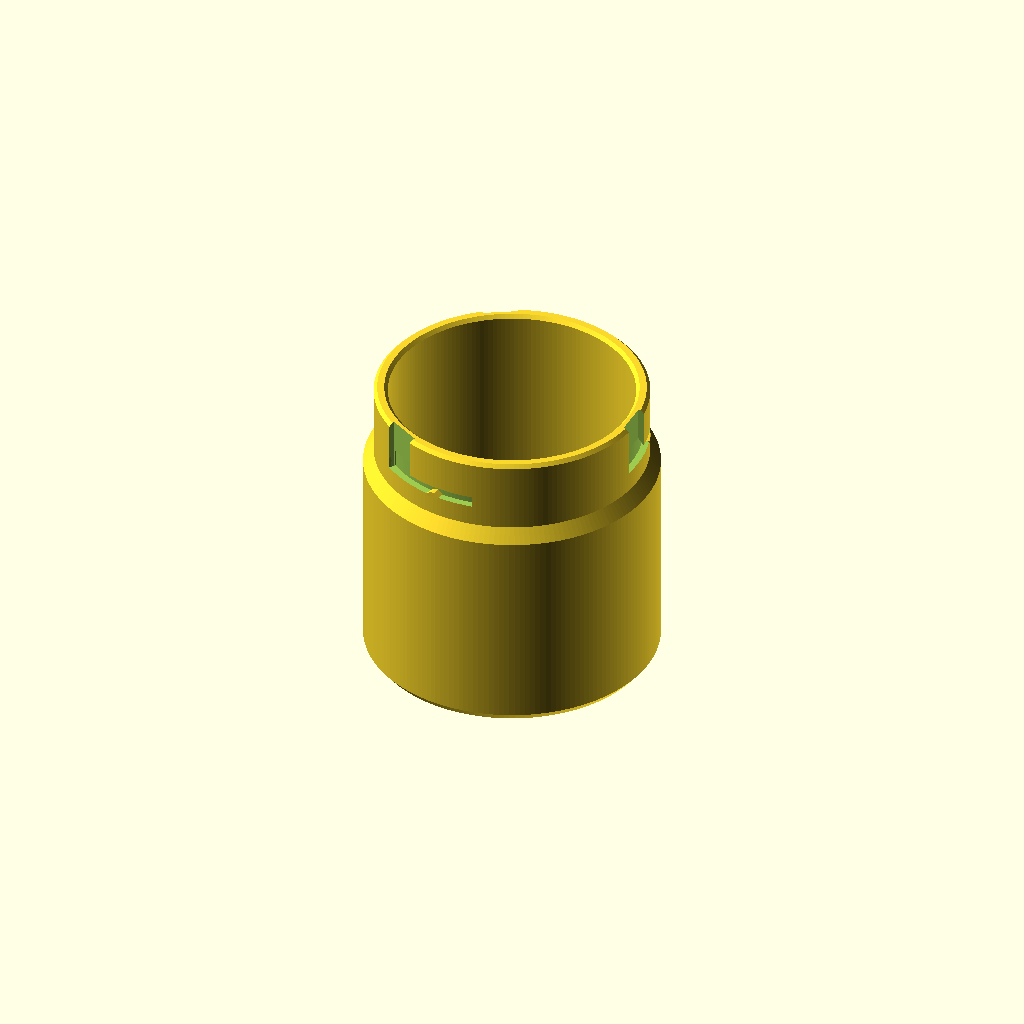
Cell 1: the model at its default parameters.
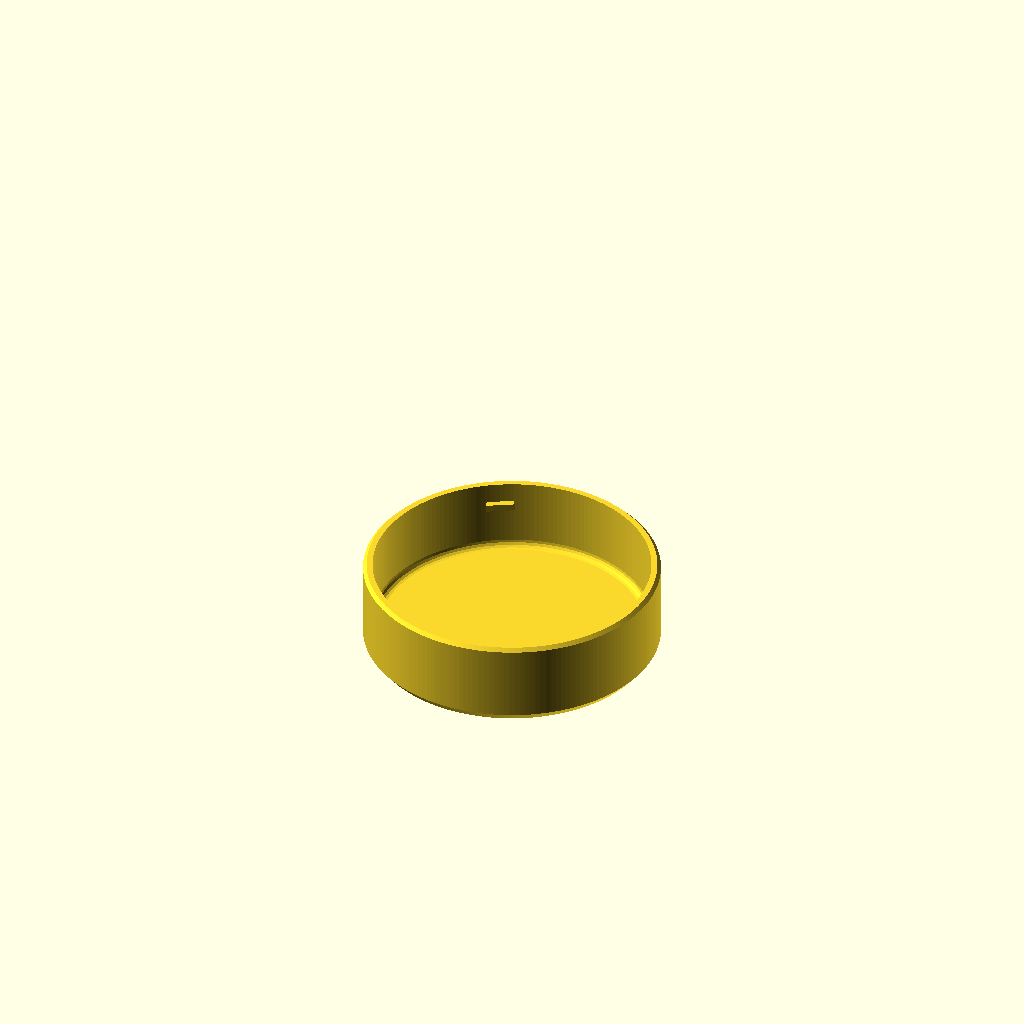
Cell 2: part = "lid" (everything else at default).
All cells are drawn from one camera (rotation 55°, 0°, 25°, orthographic, colour scheme Cornfield), so only the parameter changes between them.
The OpenSCAD source (results/bench/bayonet_jar/20261031T143418Z/verify/ab9408773ebb4aef/src/model.scad):
// Desk jar with bayonet lid - PETG, Bambu Lab A1, 0.4 mm nozzle, no supports.
// Print orientation: +Z up, parts rest on min z. Jar upright, lid top-plate on bed (cavity up).
// Closed jar is the assembly; motion lid_lock shows the lid going on and turning to lock.

R_out = 42; R_neck = 39; R_in = 35; R_lidin = 39.3;
Hj = 86; Lid_H = 25;
slot_bot = 71; slot_Rf = 37; slot_Ro = 39.1;
slot_o_top = 74; slot_i_top = 76.5;
entry_half = 5;
bump_ang = 20; lock_ang = 30;
Zlid = 90.5;

part = "jar"; // [jar, lid, assembly]
cadverify_only = "";

module instance(name, part, unit = 1) {
    echo(cadverify_instance = [name, part, unit]);
    if (cadverify_only == "" || cadverify_only == name) children();
}

$fn = 180;

module jar_body() {
    p = concat(
        [[0,0],[40,0],[42,2.5],[42,61],[39,65],[39,85],[38,86],[36,86],[35,85],[35,9]],
        [ for (a=[-22.5,-45,-67.5]) [32+3*cos(a), 9+3*sin(a)] ],
        [[32,6],[0,6]]
    );
    rotate_extrude(convexity=6) polygon(p);
}

module slot_cutter_one(slot_ang) {
    rotate([0,0,slot_ang]) {
        translate([slot_Rf, -entry_half, slot_bot]) cube([slot_Ro-slot_Rf, entry_half*2, 87-slot_bot]);
        rotate([0,0,-7.5]) rotate_extrude(angle=45.5, convexity=6)
            polygon([[slot_Rf,slot_bot],[slot_Ro,slot_bot],[slot_Ro,slot_o_top],[slot_Rf,slot_i_top]]);
    }
}

module bump_one(slot_ang) {
    rotate([0,0,slot_ang+bump_ang]) hull() {
        translate([slot_Rf, -2, 70.5]) cube([2.1, 4, 0.6]);
        translate([slot_Rf, -0.5, 72.0]) cube([2.1, 1, 0.1]);
    }
}

module jar() {
    difference() {
        jar_body();
        slot_cutter_one(0);
        slot_cutter_one(120);
        slot_cutter_one(240);
    }
    bump_one(0);
    bump_one(120);
    bump_one(240);
}

module lid_body() {
    p = concat(
        [[0,0],[40,0],[42,2.5],[42,24],[41,25],[R_lidin,25],[R_lidin,6]],
        [ for (a=[-22.5,-45,-67.5]) [37.3+2*cos(a), 6+2*sin(a)] ],
        [[37.3,4],[0,4]]
    );
    rotate_extrude(convexity=6) polygon(p);
}

module lug_one(ang) {
    rotate([0,0,ang]) hull() {
        translate([37.5,-4,17.2]) cube([0.5,8,2]);
        translate([39.0,-4,17.2]) cube([0.5,8,2]);
    }
}

module lid() {
    lid_body();
    lug_one(0);
    lug_one(120);
    lug_one(240);
}

module assembly() {
    instance("jar","jar",1) jar();
    instance("lid","lid",1) translate([0,0,Zlid]) rotate([0,0,lock_ang]) rotate([180,0,0]) lid();
}

if (part=="jar") {
    echo(cadverify_spec = [
        ["bounds", [[-42,-42,0],[42,42,86]]],
        ["bodies", 1],
        ["through_holes", 0],
        ["support_faces", [["bed","-z",3000]]],
        ["overhangs_allowed", [
            ["detent bump underside, tiny ledge prints without supports", [[33.5,10.2,69.5],[38,15.8,71.5]]],
            ["detent bump underside, tiny ledge prints without supports", [[-31.8,21.7,69.5],[-26.5,27.2,71.5]]],
            ["detent bump underside, tiny ledge prints without supports", [[-9.3,-39.4,69.5],[-3.9,-37.5,71.5]]]
        ]],
        ["copies", 1],
        ["details", [
            ["interior","void",[[-24,-24,10],[24,24,80]],0.7],
            ["wall","thickness",[50,0,35],[-1,0,0],7],
            ["floor","thickness",[0,0,-5],[0,0,1],6],
            ["slot_entry","void",[[37.2,-4,72],[38.9,4,85]],0.9],
            ["slot_lock","void",[[32.4,18.5,72],[33.4,19.5,73.5]],0.9],
            ["bump","material",[[35.2,12.5,71.2],[36.2,13.5,72]],0.4],
            ["soft_outer","view",[[40,-2,0],[42,2,2.5]]],
            ["rim","view",[[17.5,31,85],[20,33,86]]]
        ]]
    ]);
    jar();
} else if (part=="lid") {
    echo(cadverify_spec = [
        ["bounds", [[-42,-42,0],[42,42,25]]],
        ["bodies", 1],
        ["through_holes", 0],
        ["support_faces", [["bed","-z",3000]]],
        ["overhangs_allowed", [
            ["lug underside, 1.4 mm narrow ledge bridges without supports", [[37,-5,16.5],[39.4,5,17.7]]],
            ["lug underside, 1.4 mm narrow ledge bridges without supports", [[-23.4,30,16.5],[-14.8,36.2,17.7]]],
            ["lug underside, 1.4 mm narrow ledge bridges without supports", [[-23.4,-36.2,16.5],[-14.8,-30,17.7]]]
        ]],
        ["copies", 1],
        ["details", [
            ["cavity","void",[[-26,-26,6],[26,26,23]],0.8],
            ["lug","material",[[37.5,-3,17.5],[38.9,3,18.9]],0.6],
            ["skirt_wall","thickness",[0,50,15],[0,-1,0],2.7],
            ["top","thickness",[0,0,-5],[0,0,1],4],
            ["soft_outer","view",[[40,-2,0],[42,2,2.5]]],
            ["rim_lead","view",[[39,-2,24],[42,2,25]]]
        ]]
    ]);
    lid();
} else if (part=="assembly") {
    echo(cadverify_spec = [
        ["bounds", [[-42,-42,0],[42,42,90.5]]],
        ["support_faces", [["desk","-z",3000]]],
        ["allowed_interferences", []],
        ["motions", [
            ["lid_lock", ["lid"], "rotate", [0,0,0], [0,0,1], [-30,0], ["flex", [["lid","jar",0.9,"detent bump"]]]]
        ]],
        ["assembly_order", [
            [["jar"], [0,0,0]],
            [["lid"], [0,0,-1], ["rotate", [0,0,0], [0,0,1], 30]]
        ]]
    ]);
    assembly();
}
Customizer parameters (derived from the source; name, type, default, range or options):
entry_half: number, default 5
Zlid: number, default 90.5
part: string, default "jar", options "jar", "lid", "assembly"
cadverify_only: string, default ""
